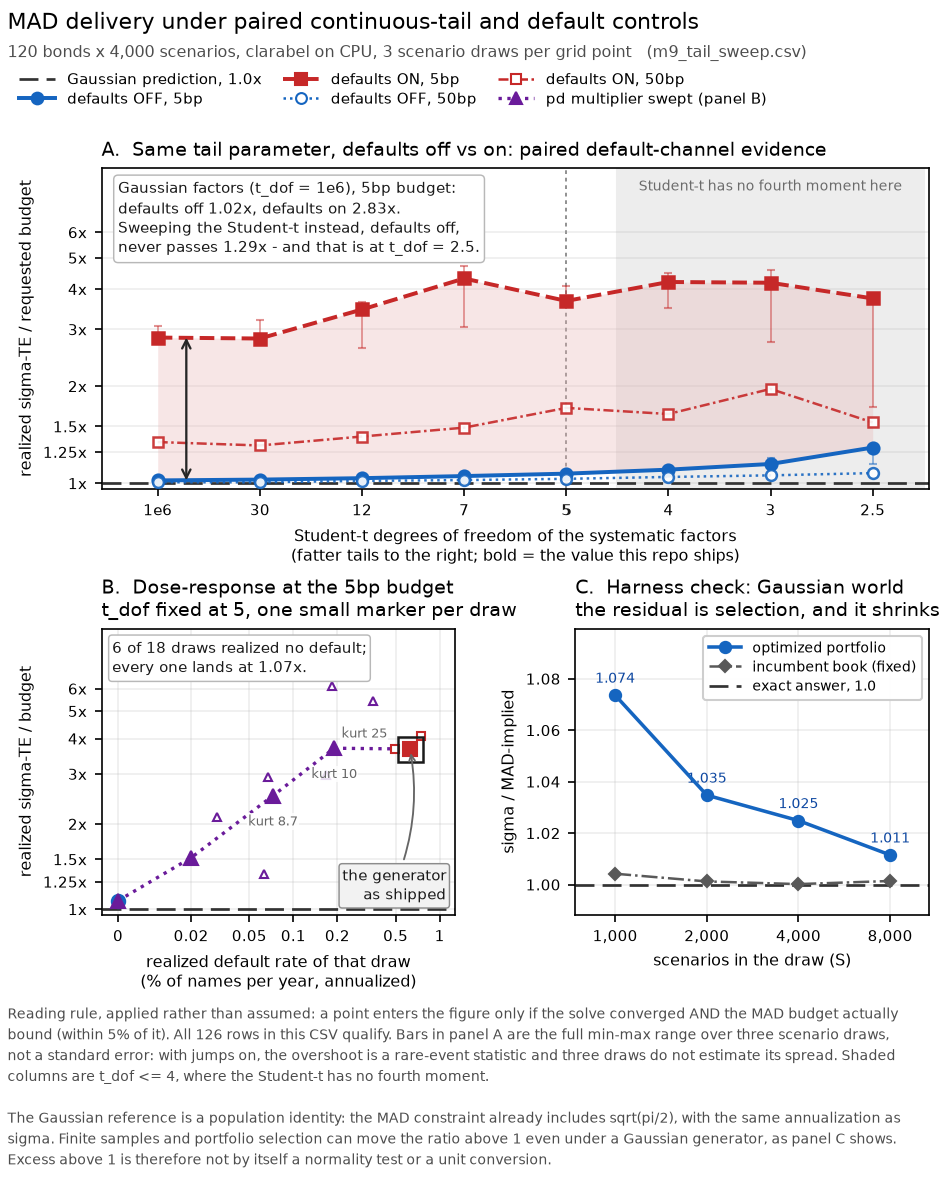

The file beside this chart, header and first rows:
# timestamp_utc: 2026-08-24T05:00:03.051…
# platform: Linux-6.6.114.1-microsoft-st…
# python: 3.12.13
# cpu_count_logical: 24
# cvxpy: 1.9.2
# cuopt: 26.6.0
# cudf: 26.6.0
# highspy: 1.15.1
# ortools: 9.15.6755
# numpy: 2.4.6
# cpu_model: 13th Gen Intel(R) Core(TM) …
# gpu: NVIDIA GeForce RTX 4080, 16376 MiB, 596
# ram_visible_gib: 6.8
# wsl2: yes
# gpu_util_pct_at_capture: 10
# gpu_mem_used_mib_at_capture: 2228
# gpu_contended: no
# script: scripts/run_tail_sweep.py (M9 …
# n_bonds: 120
# n_scenarios: 4000
# alpha: 0.95
# risk_aversion: 3.0
# turnover: 0.25
# periods_per_year: 12.0
# universe_seed: 7
# scenario_seeds: 11, 12, 13
# dof_grid: 2.5, 3, 4, 5, 7, 12, 30, 1e+06
# pd_mult_grid: 0.01, 0.03, 0.1, 0.3
# te_grid_bp: 5, 50
# control_scen_grid: 1000, 2000, 4000, 8000
# control_budget_bp: 10
# solver: clarabel
# cross_check_solver: highs-ipm
# binding_rel_slack: 0.05
# hill_tail_fraction: 0.05
# repo_operating_dof: 5
# scenario_device: CPU (NumPy)
# kurtosis_axis: ref_active_exkurt: samp…, R @ (w0 - benchmark), measured on the same scenario draw the s…
# literature_kurtosis: not encoded here …
# wall_minutes: 51.4
arm, point, t_dof, pd_mult, n_scenarios, scen_seed, replicate, te_budget_bp, solver, status, wall_s, te_sigma_bp, te_mad_implied_bp, te_breach_bp, overshoot_x, sigma_over_mad_opt, binding, objective, check_ok, worst_rel_violation, worst_limit, purity_pass, desk_pass, gate_verdict
t-sweep-nojump, dof=2.5,pd=0, 2.5, 0.0, 4000, 11, 0, 5.0, clarabel, optimal, 28.59, 6.449, 5, -1.1373371560097212e-06, 1.29, 1.29, True, -0.05911, True, 0.0, -, True, True, OK
t-sweep-nojump, dof=2.5,pd=0, 2.5, 0.0, 4000, 11, 0, 50.0, clarabel, optimal, 35.51, 56.92, 50, -4.07023960491415e-06, 1.138, 1.138, True, -0.05164, True, 0.0, -, True, True, OK
t-sweep-nojump, dof=2.5,pd=0, 2.5, 0.0, 4000, 12, 1, 5.0, clarabel, optimal, 26.26, 5.742, 5, -1.5366330288202334e-06, 1.148, 1.148, True, -0.04934, True, 0.0, -, True, True, OK
t-sweep-nojump, dof=2.5,pd=0, 2.5, 0.0, 4000, 12, 1, 50.0, clarabel, optimal, 39.7, 51.6, 50, -3.628870194205547e-05, 1.032, 1.032, True, -0.04315, True, 0.0, -, True, True, OK
t-sweep-nojump, dof=2.5,pd=0, 2.5, 0.0, 4000, 13, 2, 5.0, clarabel, optimal, 24.75, 6.476, 5, -1.7546928541278817e-06, 1.295, 1.295, True, -0.0497, True, 0.0, -, True, True, OK
t-sweep-nojump, dof=2.5,pd=0, 2.5, 0.0, 4000, 13, 2, 50.0, clarabel, optimal, 30.55, 53.74, 50, -9.085111400963797e-07, 1.075, 1.075, True, -0.04359, True, 0.0, -, True, True, OK
t-sweep-nojump, dof=3,pd=0, 3.0, 0.0, 4000, 11, 0, 5.0, clarabel, optimal, 20.67, 5.99, 5, -1.5743110557409068e-06, 1.198, 1.198, True, -0.06176, True, 0.0, -, True, True, OK
t-sweep-nojump, dof=3,pd=0, 3.0, 0.0, 4000, 11, 0, 50.0, clarabel, optimal, 28.78, 54.28, 50, -1.4260647489550138e-06, 1.086, 1.086, True, -0.05436, True, 0.0, -, True, True, OK
t-sweep-nojump, dof=3,pd=0, 3.0, 0.0, 4000, 12, 1, 5.0, clarabel, optimal, 21.02, 5.538, 5, -3.307621048165288e-07, 1.108, 1.108, True, -0.05383, True, 0.0, -, True, True, OK
t-sweep-nojump, dof=3,pd=0, 3.0, 0.0, 4000, 12, 1, 50.0, clarabel, optimal, 28.51, 51.77, 50, -3.758309460977216e-06, 1.035, 1.035, True, -0.04734, True, 0.0, -, True, True, OK
t-sweep-nojump, dof=3,pd=0, 3.0, 0.0, 4000, 13, 2, 5.0, clarabel, optimal, 19.75, 5.736, 5, -3.206585638793058e-06, 1.147, 1.147, True, -0.05843, True, 0.0, -, True, True, OK
t-sweep-nojump, dof=3,pd=0, 3.0, 0.0, 4000, 13, 2, 50.0, clarabel, optimal, 26.98, 52.88, 50, -1.4367927931857594e-06, 1.058, 1.058, True, -0.05123, True, 0.0, -, True, True, OK
t-sweep-nojump, dof=4,pd=0, 4.0, 0.0, 4000, 11, 0, 5.0, clarabel, optimal, 19.5, 5.598, 5, -9.425810088004027e-08, 1.12, 1.12, True, -0.06085, True, 0.0, -, True, True, OK
t-sweep-nojump, dof=4,pd=0, 4.0, 0.0, 4000, 11, 0, 50.0, clarabel, optimal, 24.35, 52.86, 50, -4.8417759543895045e-06, 1.057, 1.057, True, -0.05371, True, 0.0, -, True, True, OK
t-sweep-nojump, dof=4,pd=0, 4.0, 0.0, 4000, 12, 1, 5.0, clarabel, optimal, 19.5, 5.508, 5, -3.3257186977664333e-06, 1.102, 1.102, True, -0.05842, True, 0.0, -, True, True, OK
t-sweep-nojump, dof=4,pd=0, 4.0, 0.0, 4000, 12, 1, 50.0, clarabel, optimal, 23.68, 52.28, 50, -1.1996048215223709e-05, 1.046, 1.046, True, -0.05134, True, 0.0, -, True, True, OK
t-sweep-nojump, dof=4,pd=0, 4.0, 0.0, 4000, 13, 2, 5.0, clarabel, optimal, 19.6, 5.413, 5, -2.5754393444543666e-06, 1.083, 1.083, True, -0.05947, True, 0.0, -, True, True, OK
t-sweep-nojump, dof=4,pd=0, 4.0, 0.0, 4000, 13, 2, 50.0, clarabel, optimal, 25.35, 51.75, 50, -1.4778241862245522e-05, 1.035, 1.035, True, -0.05241, True, 0.0, -, True, True, OK
t-sweep-nojump, dof=5,pd=0, 5.0, 0.0, 4000, 11, 0, 5.0, clarabel, optimal, 19.84, 5.342, 5, -1.560224876406835e-06, 1.068, 1.068, True, -0.06248, True, 0.0, -, True, True, OK
t-sweep-nojump, dof=5,pd=0, 5.0, 0.0, 4000, 11, 0, 50.0, clarabel, optimal, 23.99, 51.62, 50, -1.065068830286009e-05, 1.032, 1.032, True, -0.05499, True, 0.0, -, True, True, OK
... 106 more rows
